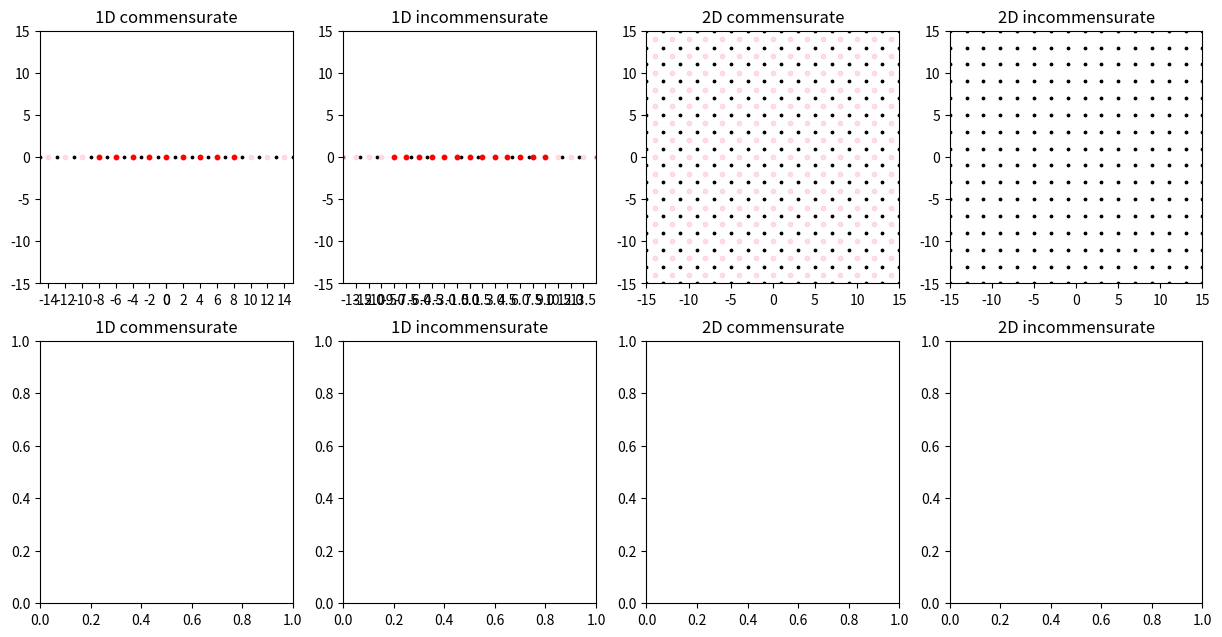

Recreate this plot in Python. (Note: this script raises an exception after producing the figure.)
import numpy as np
import matplotlib.pyplot as plt

fig = plt.figure(figsize=(15, 7.5))
ax0 = fig.add_subplot(241, title="1D commensurate")
# plt.grid(axis='x')
ax1 = fig.add_subplot(242, title="1D incommensurate")
# plt.grid(axis='x')
ax2 = fig.add_subplot(243, title="2D commensurate")
ax3 = fig.add_subplot(244, title="2D incommensurate")
ax4 = fig.add_subplot(245, title="1D commensurate")
# plt.grid()
ax5 = fig.add_subplot(246, title="1D incommensurate")
# plt.grid()
ax6 = fig.add_subplot(247, title="2D commensurate")
ax7 = fig.add_subplot(248, title="2D incommensurate")

# 여러 변수들, 단위 [Å]
lattice = 2
cms_lattice = 2
inc_lattice = 1.5
atom_limit = 100
create_base_cms = 30  # 팁 원자를 얼마나 생성, 계산할지(cms)
create_base_inc = 30  # 팁 원자를 얼마나 생성, 계산할지(inc)


ax_limit = 15  # 그래프 확대 (보여주기)
radius_cms = 10  # tip 원 반지름(cms) (보여주기)
radius_inc = 10  # tip 원 반지름(inc) (보여주기)

for n in range(0,4):
    exec(f'ax{n}.set_xlim(-ax_limit, ax_limit)')
    exec(f'ax{n}.set_ylim(-ax_limit, ax_limit)')
    exec(f'ax{n}.set_aspect("equal")')

# 격자 그리기 (파악하기 쉽게)
ax0.set_xticks([x * s for s in (1, -1) for x in np.arange(0, ax_limit, cms_lattice)])
ax1.set_xticks([x * s for s in (1, -1) for x in np.arange(0, ax_limit, inc_lattice)])

# 좌표 베이스
atom_base = [x * s for s in (1, -1) for x in np.arange(lattice / 2, atom_limit, lattice)]

# 1D 그리기
ax0.scatter(atom_base, [0 for x in atom_base], c='k', s=3)
# ax0.axis('off')

ax1.scatter(atom_base, [0 for x in atom_base], c='k', s=3)
# ax1.axis('off')

# 2D 그리기
atom_x_mesh, atom_y_mesh = np.meshgrid(atom_base, atom_base)

ax2.scatter(atom_x_mesh, atom_y_mesh, c='k', s=3)
# ax2.axis('off')

ax3.scatter(atom_x_mesh, atom_y_mesh, c='k', s=3)
# ax3.axis('off')

# 팁 원자 베이스(commensurate)
tip_base_cms = [x * s for x in np.arange(cms_lattice, create_base_cms, cms_lattice) for s in (1, -1)]
tip_base_cms.insert(0, 0.0)

# 팁 원자 베이스(incommensurate)
tip_base_inc = [x * s for x in np.arange(inc_lattice, create_base_inc, inc_lattice) for s in (1, -1)]
tip_base_inc.insert(0, 0.0)

# ax0 팁 그리기
ax0.scatter(tip_base_cms, [0 for x in tip_base_cms], c='pink', s=10, marker='o', alpha=0.5)  # 분홍
tip_base_cms_in = [x for x in tip_base_cms if abs(x) < radius_cms]
ax0.scatter(tip_base_cms_in, [0 for x in tip_base_cms_in], c='r', s=10, marker='o')  # 빨강

# ax1 팁 그리기
ax1.scatter(tip_base_inc, [0 for x in tip_base_inc], c='pink', s=10, marker='o', alpha=0.5)  # 분홍
tip_base_inc_in = [x for x in tip_base_inc if abs(x) < radius_inc]
ax1.scatter(tip_base_inc_in, [0 for x in tip_base_inc_in], c='r', s=10, marker='o')  # 빨강

# 2D mesh생성(commensurate)
tip_x_cms_mesh, tip_y_cms_mesh = np.meshgrid(tip_base_cms, tip_base_cms)
# 변형이 편한 list 형태로 바꾸기
# tip_x_cms_mesh = [list(x) for x in tip_x_cms_mesh]
# tip_y_cms_mesh = [list(x) for x in tip_y_cms_mesh]

# ax2 팁 그리기(분홍) (tip_mesh를 한번만 쓰고 변경하기 때문에 미리 그린다.)
ax2.scatter(tip_x_cms_mesh, tip_y_cms_mesh, c='pink', s=10, marker='o', alpha=0.5)

# 원 안의 좌표만 고르기
tip_cms_mesh_distance = np.sqrt(np.power(tip_x_cms_mesh, 2) + np.power(tip_y_cms_mesh, 2))
tip_cms_mesh_in = tip_cms_mesh_distance.copy()
tip_cms_mesh_out = tip_cms_mesh_distance.copy()

for x in range(len(tip_base_cms)):
    for y in range(len(tip_base_cms)):
        if tip_cms_mesh_distance[x, y] > radius_cms:
            tip_x_cms_mesh[x][y] = np.NaN
            tip_y_cms_mesh[x][y] = np.NaN

# ax2 팁 그리기(빨강)
ax2.scatter(tip_x_cms_mesh, tip_y_cms_mesh, c='r', s=10, marker='o')

# 2D mesh 생성(incommensurate)
tip_x_inc_mesh, tip_y_inc_mesh = np.meshgrid(tip_base_inc, tip_base_inc)
# 변형이 편한 list 형태로 바꾸기
# tip_x_inc_mesh = [list(x) for x in tip_x_inc_mesh]
# tip_y_inc_mesh = [list(x) for x in tip_y_inc_mesh]

# ax3 팁 그리기(분홍) (tip_mesh를 한번만 쓰고 변경하기 때문에 미리 그린다.)
ax3.scatter(tip_x_inc_mesh, tip_y_inc_mesh, c='pink', s=10, marker='o', alpha=0.5)

# 원 안의 좌표만 고르기
tip_inc_mesh_distance = np.sqrt(np.power(tip_x_inc_mesh, 2) + np.power(tip_y_inc_mesh, 2))

for x in range(len(tip_base_inc)):
    for y in range(len(tip_base_inc)):
        if tip_inc_mesh_distance[x, y] > radius_inc:
            tip_x_inc_mesh[x][y] = np.NaN
            tip_y_inc_mesh[x][y] = np.NaN

# ax3 팁 그리기(빨강)
ax3.scatter(tip_x_inc_mesh, tip_y_inc_mesh, c='r', s=10, marker='o')

# mesh한 원자 좌표 보기 편하게(순서쌍으로) 바꾸기(1D)
atom_x = []  # 원자 좌표가 보기 편한 [(x1,0), (x2,0), ...]형태로 되어있음
for x in atom_base:
    atom_x.append((x, 0))

# mesh한 원자 좌표 보기 편하게(순서쌍으로) 바꾸기(2D)
atom_xy = []  # 원자 좌표가 보기 편한 [(x1,y1), (x2,y2), ...]형태로 되어있음
for x in atom_base:
    for y in atom_base:
        atom_xy.append((x, y))

# 계산하는 tip원자 순서쌍으로 구하기(2D cms)
tip_x_cms_list = [y for x in tip_x_cms_mesh for y in x]
tip_y_cms_list = [y for x in tip_y_cms_mesh for y in x]
tip_xy_cms_list = list(zip(tip_x_cms_list, tip_y_cms_list))
# NaN값 없애기
tip_xy_cms_list_unduplicate = [x for x in tip_xy_cms_list if not np.isnan(x[0])]  # [(x1,y1),(x2,y2),...]
# scatter 가능한 형태로 tip_x_y_cms_list[0]이 x좌표 모음, tip_x_y_cms_list[1]이 y좌표 모음이다.
tip_x_y_cms_list = list(zip(*tip_xy_cms_list_unduplicate))  # [(x1,x2,x3,...)(y1,y2,y3,...)]

# 계산하는 tip원자 순서쌍으로 구하기(2D inc)
tip_x_inc_list = [y for x in tip_x_inc_mesh for y in x]
tip_y_inc_list = [y for x in tip_y_inc_mesh for y in x]
tip_xy_inc_list = list(zip(tip_x_inc_list, tip_y_inc_list))
# NaN값 없애기
tip_xy_inc_list_unduplicate = [x for x in tip_xy_inc_list if not np.isnan(x[0])]  # [(x1,y1),(x2,y2),...]
# scatter 가능한 형태로 tip_x_y_inc_list[0]이 x좌표 모음, tip_x_y_inc_list[1]이 y좌표 모음이다.
tip_x_y_inc_list = list(zip(*tip_xy_inc_list_unduplicate))  # [(x1,x2,x3,...)(y1,y2,y3,...)]


def distance_2d(cor1, cor2):
    return np.sqrt(np.power((cor1[0]-cor2[0]), 2) + np.power((cor1[1]-cor2[1]), 2))


def distance_3d(cor1, cor2):
    return np.sqrt(np.power((cor1[0]-cor2[0]), 2) + np.power((cor1[1]-cor2[1]), 2) + np.power((cor1[2]-cor2[2]), 2))


# 퍼텐셜값 찾기
def potential_2d(cor1, cor2, d_ij=0.105, x_ij=3.851, sigma=3.5):
    distance = distance_2d(cor1, cor2)
    if distance < sigma * np.power(2, -1/6) * x_ij:  # 시그마 안의 거리에 있는 원자는 그냥 포텐셜 값 구하기
        return d_ij * (np.power((x_ij/distance), 12) - 2 * np.power((x_ij/distance), 6))
    else:  # 시그마 값 넘는 원자는 potential 0 으로 취급
        return 0


def potential_3d(cor1, cor2, d_ij=0.105, x_ij=3.851, sigma=3.5):  # cor1, cor2: 3차원 좌표 2개, d: DIJ, x: xIJ, sigma: 몇 시그마까지 할지
    distance = distance_3d(cor1, cor2)
    if distance < sigma * np.power(2, -1/6) * x_ij:  # 시그마 안의 거리에 있는 원자는 그냥 포텐셜 값 구하기
        return d_ij * (np.power((x_ij/distance), 12) - 2 * np.power((x_ij/distance), 6))
    else:  # 시그마 값 넘는 원자는 potential 0 으로 취급
        return 0


# 아니 이걸 반복하라고?
print(f'1D commensurate', end=" >> ")
z_0_1D_cms = 0  # potential 합이 최소일 때 z값 저장할곳
potential_0_1D_cms = 100000
for z_ in np.arange(3.5, 3.7, 0.001):  # 이 범위에서 z반복
    potential_sum = 0
    for tip in tip_base_cms:
        for x_ in atom_base:
            potential_sum += potential_2d((x_, 0), (tip, z_))
    if potential_0_1D_cms > potential_sum:
        z_0_1D_cms = z_
        potential_0_1D_cms = potential_sum
print(f'z0 = {z_0_1D_cms}')

ax4_x = []
ax4_y = []
for atom_n in range(1, len(tip_base_cms) + 1, 1):
    tip_cms_in = tip_base_cms[0:atom_n]  # 안에 있는 원자들만 고르기
    potential_sums = []
    for x_move in np.arange(0, lattice, 0.1):  # 옆으로 조금씩 움직이면서 반복
        potential_sum = 0  # potential 합 초기화
        for tip in tip_cms_in:  # tip의 좌표들
            for x_ in atom_base:  # 원자의 좌표들
                potential_sum += potential_2d((x_, 0), (tip + x_move, z_0_1D_cms))  # i번째 그래핀 원자와 팁원자(0, 0, z)간의 potential을 함수로 구해서 누적
        potential_sums.append(potential_sum)
    difference = max(potential_sums) - min(potential_sums)
    max_index = np.argmax(potential_sums)
    min_index = np.argmin(potential_sums)
    ax4_x.append(atom_n)
    ax4_y.append(difference)
    print(f"atom number = {atom_n}, max = {max(potential_sums)}, {max_index}, min = {min(potential_sums)}, {min_index}, difference = {difference}")
ax4.plot(ax4_x, ax4_y, linestyle = '--', marker = 'o')
ax4.set_xticks([round(x, 4) for x in ax4_x])
ax4.set_yticks(list(set(ax4_y)))
print(ax4_y)
for i in ax4_y:
    print(round(i / ax4_y[0], 3), end=", ")
print()

# inc
print(f'1D incommensurate', end=" >> ")
z_0_1D_inc = 0  # potential 합이 최소일 때 z값 저장할곳
potential_0_1D_inc = 100000
for z_ in np.arange(3.5, 3.7, 0.001):  # 이 범위에서 z반복
    potential_sum = 0
    for tip in tip_base_inc:
        for x_ in atom_base:
            potential_sum += potential_2d((x_, 0), (tip, z_))
    if potential_0_1D_inc > potential_sum:
        z_0_1D_inc = z_
        potential_0_1D_inc = potential_sum
print(f'z0 = {z_0_1D_inc}')

ax5_x = []
ax5_y = []
for atom_n in range(1, len(tip_base_inc) + 1):
    tip_inc_in = tip_base_inc[0:atom_n]  # 안에 있는 원자들만 고르기
    potential_sums = []
    for x_move in np.arange(0, lattice, 0.1):  # 옆으로 조금씩 움직이면서 반복
        potential_sum = 0.0  # potential 합 초기화
        for tip in tip_inc_in:  # tip의 좌표들
            for x_ in atom_base:  # 원자의 좌표들
                potential_sum += potential_2d((x_, 0), (tip + x_move, z_0_1D_inc))  # i번째 그래핀 원자와 팁원자(0, 0, z)간의 potential을 함수로 구해서 누적
        potential_sums.append(potential_sum)
    difference = max(potential_sums) - min(potential_sums)
    max_index = np.argmax(potential_sums)
    min_index = np.argmin(potential_sums)
    ax5_x.append(atom_n)
    ax5_y.append(difference)
    print(f"atom number = {atom_n}, max = {max(potential_sums)}, {max_index}, min = {min(potential_sums)}, {min_index}, difference = {difference}")
ax5.plot(ax5_x, ax5_y, linestyle = '--', marker = 'o')
ax5.set_xticks([round(x, 4) for x in ax5_x])
ax5.set_yticks(ax5_y)
print(ax5_y)
for i in ax5_y:
    print(round(i / ax5_y[0], 3), end=", ")
print()

# 2D 그래프


# 특정 원자수에서 프로파일 뽑기
# n = 96
# z_0_1D_cms = 3.648
# tip_cms_in = tip_base_cms[0:n]  # 안에 있는 원자들만 고르기
# print(len(tip_cms_in), tip_cms_in)
# ax5_x = []
# potential_sums = []
# for x_move in np.arange(0, lattice, 0.02):  # 옆으로 조금씩 움직이면서 반복
#     potential_sum = 0  # potential 합 초기화
#     for tip in tip_cms_in:  # tip의 좌표들
#         for x_ in atom_base:  # 원자의 좌표들
#             potential_sum += potential_2d((x_, 0), (
#             tip + x_move, z_0_1D_cms))  # i번째 그래핀 원자와 팁원자(0, 0, z)간의 potential을 함수로 구해서 누적
#     ax5_x.append(x_move)
#     potential_sums.append(potential_sum)
#     print(round(x_move, 4), end='')
# ax5.plot(ax5_x, potential_sums, linestyle = '-', marker = 'o')
# print()

# ax5_x = []
# ax5_y = []
# for radius in np.arange(1, create_base_inc, inc_lattice):
#     tip_inc_in = [x for x in tip_base_inc if abs(x) < radius]
#     # z0 구하기(1D_inc)
#     z_0_1D_inc = 0  # potential 합이 최소일 때 z값 저장할곳
#     potential_min_1D_inc = 100000  # 최소인 potential 합 저장할곳
#     for z_ in np.arange(3.6, 3.8, 0.001):  # 이 범위에서 z반복
#         potential_sum = 0  # potential의 합 초기화
#         for tip in tip_inc_in:  # tip의 좌표들
#             for x_ in atom_base:  # 원자의 좌표들
#                 potential_sum += potential_2d((x_, 0), (tip, z_))  # i번째 그래핀 원자와 팁원자(0, 0, z)간의 potential을 함수로 구해서 누적
#         # ax4.scatter(z_, potential_sum, c='b', s=1)
#         if potential_min_1D_inc > potential_sum:  # 여태까지의 최소값이 구한 값보다 크다면(최솟값을 갱신하면)
#             z_0_1D_inc = z_  # z값 저장
#             potential_min_1D_inc = potential_sum  # potential값 저장
#     print(f'r = {radius}, 1D incommensurate z0 = {round(z_0_1D_inc, 6)}, potential = {potential_min_1D_inc}')
#     potential_min_1D_inc_move = 100000
#     x_move_min = 0
#     x_move_max = 0
#     potential_sums = []
#     for x_move in np.arange(0, lattice, 0.1):  # 옆으로 조금씩 움직이면서 반복
#         potential_sum = 0  # potential 합 초기화
#         for tip in tip_inc_in:  # tip의 좌표들
#             for x_ in atom_base:  # 원자의 좌표들
#                 potential_sum += potential_2d((x_, 0), (tip + x_move, z_0_1D_inc))  # i번째 그래핀 원자와 팁원자(0, 0, z)간의 potential을 함수로 구해서 누적
#         potential_sums.append(potential_sum)
#     difference = max(potential_sums) - min(potential_sums)
#     # if potential_min_1D_inc_move > potential_sum:  # 여태까지의 최소값이 구한 값보다 크다면(최솟값을 갱신하면)
#     #     x_potential = x_move  # x값 저장
#     #     potential_min_1D_inc = potential_sum  # potential값 저장
#     ax5_x.append(radius - 1)
#     ax5_y.append(difference)
#     print(f"max = {max(potential_sums)}, min = {min(potential_sums)}, difference = {difference}")
#     # ax5.annotate(round(max(potential_sums) - min(potential_sums), 5), (radius, max(potential_sums) - min(potential_sums)))
# ax5.plot(ax5_x, ax5_y, linestyle = '--', marker = 'o')
# ax5.set_xticks([round(x, 4) for x in ax5_x])
# ax5.set_yticks(list(set(ax5_y)))
# for i in ax5_y:
#     print(round(i / ax5_y[0], 3))

fig.tight_layout()
plt.show()

# 반지름이 짝수일때 포함하도록 (좀 힘듬) (해결??)
# z를 고정시키는게 아니라 원자와의 간격을 유지시킴
# 의문) 팁 원자 개수가 늘어나도 z0가 왜 다 똑같이 나올까?
